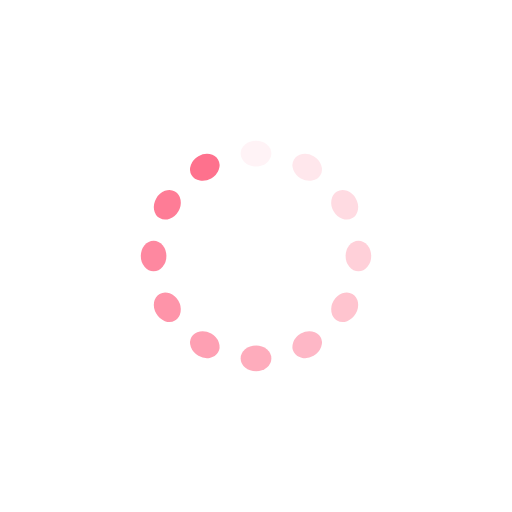
t = 0.00 s
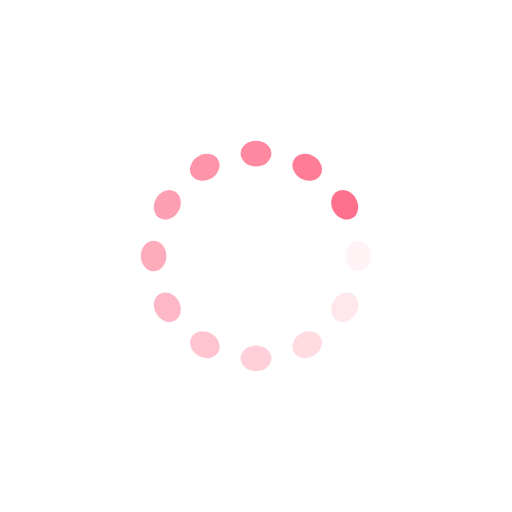
t = 0.25 s
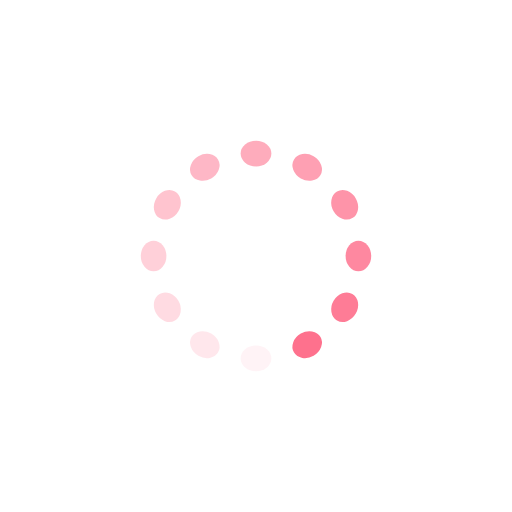
t = 0.50 s
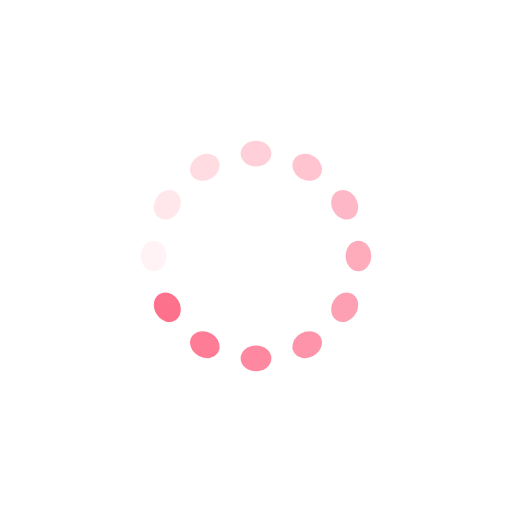
t = 0.75 s

The animated SVG that drew these frames (rendered in a browser with its animation timeline set to each time). Animation: 12 SMIL elements (animate=12); one cycle of 1.00 s, repeats indefinitely.

<?xml version="1.0" encoding="utf-8"?>
<svg xmlns="http://www.w3.org/2000/svg" xmlns:xlink="http://www.w3.org/1999/xlink" style="margin: auto; background: rgb(255, 255, 255); display: block; shape-rendering: auto;" width="200px" height="200px" viewBox="0 0 100 100" preserveAspectRatio="xMidYMid">
<g transform="rotate(0 50 50)">
  <rect x="47" y="27.5" rx="3" ry="2.5" width="6" height="5" fill="#fe718d">
    <animate attributeName="opacity" values="1;0" keyTimes="0;1" dur="1s" begin="-0.9166666666666666s" repeatCount="indefinite"></animate>
  </rect>
</g><g transform="rotate(30 50 50)">
  <rect x="47" y="27.5" rx="3" ry="2.5" width="6" height="5" fill="#fe718d">
    <animate attributeName="opacity" values="1;0" keyTimes="0;1" dur="1s" begin="-0.8333333333333334s" repeatCount="indefinite"></animate>
  </rect>
</g><g transform="rotate(60 50 50)">
  <rect x="47" y="27.5" rx="3" ry="2.5" width="6" height="5" fill="#fe718d">
    <animate attributeName="opacity" values="1;0" keyTimes="0;1" dur="1s" begin="-0.75s" repeatCount="indefinite"></animate>
  </rect>
</g><g transform="rotate(90 50 50)">
  <rect x="47" y="27.5" rx="3" ry="2.5" width="6" height="5" fill="#fe718d">
    <animate attributeName="opacity" values="1;0" keyTimes="0;1" dur="1s" begin="-0.6666666666666666s" repeatCount="indefinite"></animate>
  </rect>
</g><g transform="rotate(120 50 50)">
  <rect x="47" y="27.5" rx="3" ry="2.5" width="6" height="5" fill="#fe718d">
    <animate attributeName="opacity" values="1;0" keyTimes="0;1" dur="1s" begin="-0.5833333333333334s" repeatCount="indefinite"></animate>
  </rect>
</g><g transform="rotate(150 50 50)">
  <rect x="47" y="27.5" rx="3" ry="2.5" width="6" height="5" fill="#fe718d">
    <animate attributeName="opacity" values="1;0" keyTimes="0;1" dur="1s" begin="-0.5s" repeatCount="indefinite"></animate>
  </rect>
</g><g transform="rotate(180 50 50)">
  <rect x="47" y="27.5" rx="3" ry="2.5" width="6" height="5" fill="#fe718d">
    <animate attributeName="opacity" values="1;0" keyTimes="0;1" dur="1s" begin="-0.4166666666666667s" repeatCount="indefinite"></animate>
  </rect>
</g><g transform="rotate(210 50 50)">
  <rect x="47" y="27.5" rx="3" ry="2.5" width="6" height="5" fill="#fe718d">
    <animate attributeName="opacity" values="1;0" keyTimes="0;1" dur="1s" begin="-0.3333333333333333s" repeatCount="indefinite"></animate>
  </rect>
</g><g transform="rotate(240 50 50)">
  <rect x="47" y="27.5" rx="3" ry="2.5" width="6" height="5" fill="#fe718d">
    <animate attributeName="opacity" values="1;0" keyTimes="0;1" dur="1s" begin="-0.25s" repeatCount="indefinite"></animate>
  </rect>
</g><g transform="rotate(270 50 50)">
  <rect x="47" y="27.5" rx="3" ry="2.5" width="6" height="5" fill="#fe718d">
    <animate attributeName="opacity" values="1;0" keyTimes="0;1" dur="1s" begin="-0.16666666666666666s" repeatCount="indefinite"></animate>
  </rect>
</g><g transform="rotate(300 50 50)">
  <rect x="47" y="27.5" rx="3" ry="2.5" width="6" height="5" fill="#fe718d">
    <animate attributeName="opacity" values="1;0" keyTimes="0;1" dur="1s" begin="-0.08333333333333333s" repeatCount="indefinite"></animate>
  </rect>
</g><g transform="rotate(330 50 50)">
  <rect x="47" y="27.5" rx="3" ry="2.5" width="6" height="5" fill="#fe718d">
    <animate attributeName="opacity" values="1;0" keyTimes="0;1" dur="1s" begin="0s" repeatCount="indefinite"></animate>
  </rect>
</g>
<!-- [ldio] generated by https://loading.io/ --></svg>
